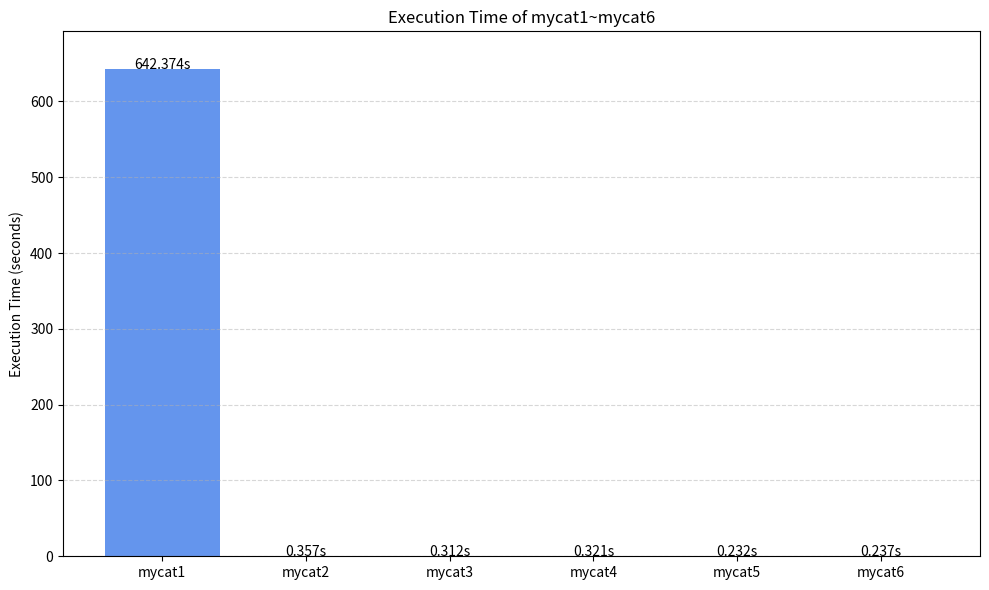

The matplotlib source for this figure:
import matplotlib.pyplot as plt

# 程序名称
programs = [
    "mycat1", "mycat2", "mycat3",
    "mycat4", "mycat5", "mycat6"
]

# 实际从 hyperfine 输出提取的 mean 时间
times = [
    642.374,   # mycat1: 字符逐个读写
    0.3571,    # mycat2: 页大小缓冲
    0.3117,    # mycat3: 页对齐
    0.3213,    # mycat4: 加入块大小考虑
    0.2323,    # mycat5: 使用最佳缓冲区大小
    0.2371     # mycat6: 使用 fadvise 优化
]

# 绘图
plt.figure(figsize=(10, 6))
bars = plt.bar(programs, times, color='cornflowerblue')

# 标注每个柱子的数值
for bar, t in zip(bars, times):
    plt.text(bar.get_x() + bar.get_width() / 2, t + 0.02, f"{t:.3f}s", ha='center')

plt.ylabel("Execution Time (seconds)")
plt.title("Execution Time of mycat1~mycat6")
plt.ylim(0, max(times) + 50)
plt.grid(axis='y', linestyle='--', alpha=0.5)
plt.tight_layout()
plt.savefig("conclusion_plot.png", dpi=300)
plt.show()
